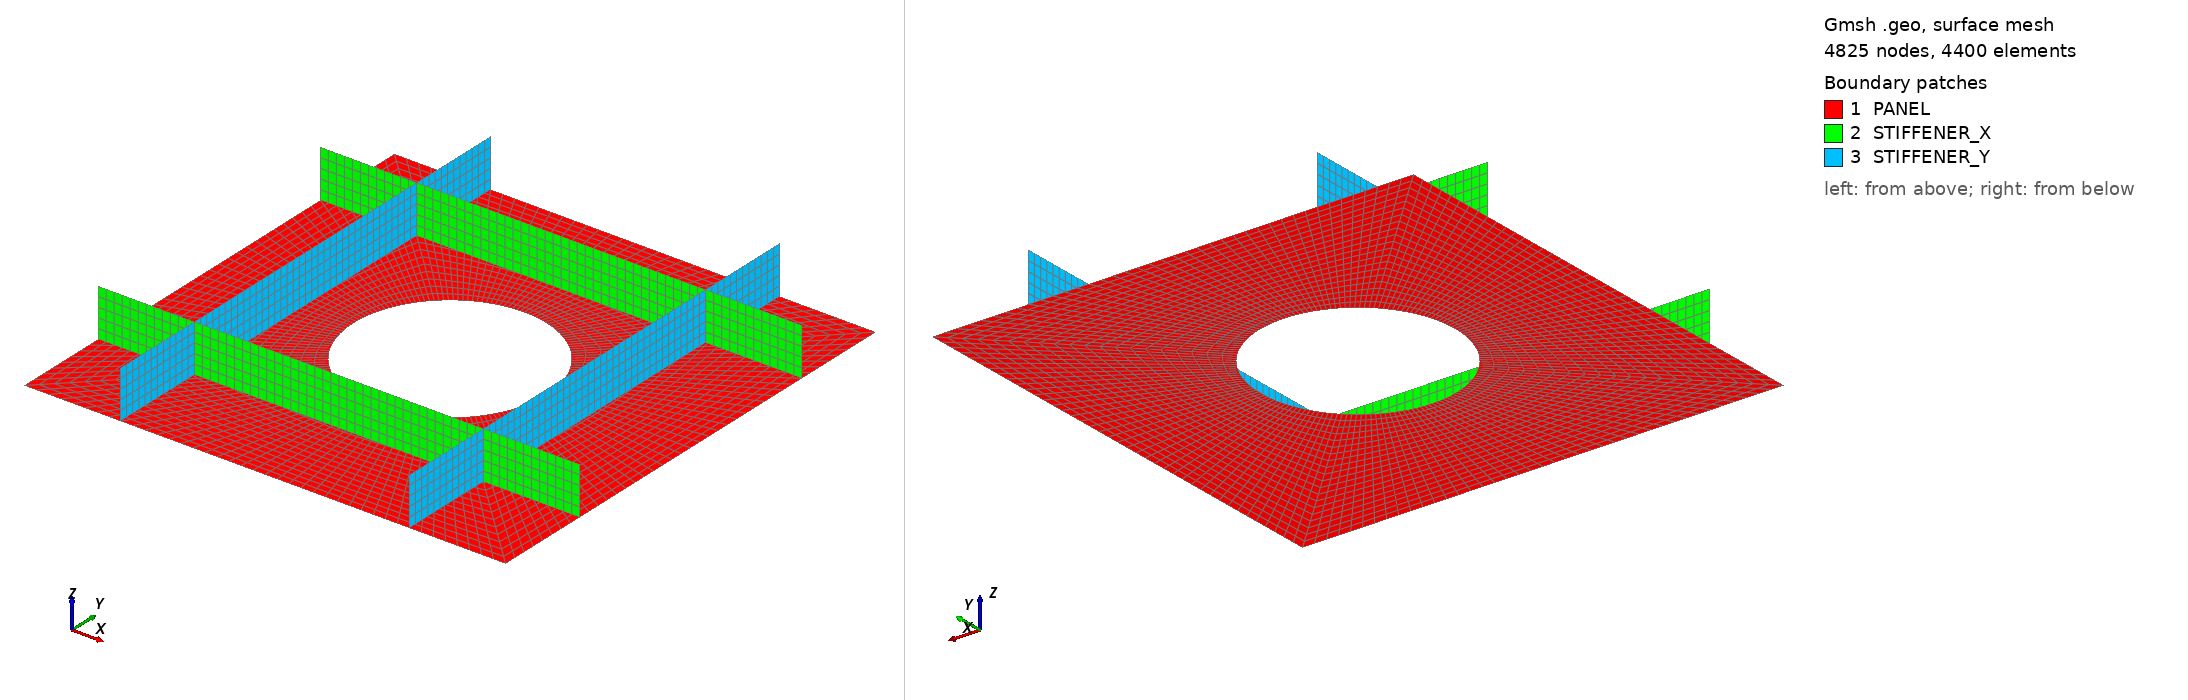

Gmsh geometry script, surface-meshed: 4825 nodes, 4400 surface elements. Boundary patches (legend numbers): 1 PANEL, 2 STIFFENER_X, 3 STIFFENER_Y. Left view from above one corner, right view from below the opposite corner. Legend entries are the model's physical surfaces. The drawing asked Gmsh for element sizes between 1% and 20% of the model's largest extent; the script's own settings can give other sizes.

=== alan2.geo (drawn) ===
a_p = 0.5;
b_p = 0.5;
x_1 = 0.1;
x_2 = 0.4;
y_1 = 0.1;
y_2 = 0.4;
x_h=0.25;
y_h=0.25;
r_h=0.1;
Point(1)={0.0,0.0,0.0};
Point(2)={a_p,0.0,0.0};
Point(3)={a_p,b_p,0.0};
Point(4)={0.0,b_p,0.0};
//
Point(5)={x_1,0.0,0.0};
Point(6)={x_2,0.0,0.0};
Point(7)={a_p,y_1,0.0};
Point(8)={a_p,y_2,0.0};
Point(9)={x_1,b_p,0.0};
Point(10)={x_2,a_p,0.0};
Point(11)={0.0,y_1,0.0};
Point(12)={0.0,y_2,0.0};
//
Point(13)={x_h,y_h,0.0};
Point(14)={x_h+r_h,y_h,0.0};
Point(15)={x_h,y_h+r_h,0.0};
Point(16)={x_h-r_h,y_h,0.0};
Point(17)={x_h,y_h-r_h,0.0};
//
Point(18)={x_h+r_h*Cos(45*Pi/180),y_h+r_h*Sin(45*Pi/180),0.0};
Point(19)={x_h+r_h*Cos(135*Pi/180),y_h+r_h*Sin(135*Pi/180),0.0};
Point(20)={x_h+r_h*Cos(225*Pi/180),y_h+r_h*Sin(225*Pi/180),0.0};
Point(21)={x_h+r_h*Cos(315*Pi/180),y_h+r_h*Sin(315*Pi/180),0.0};

Point(22)={x_h,0.0,0.0};
Point(23)={a_p,y_h,0.0};
Point(24)={x_h,b_p,0.0};
Point(25)={0.0,y_h,0.0};
//+
Circle(1) = {14, 13, 18};
//+
Circle(2) = {18, 13, 15};
//+
Circle(3) = {15, 13, 19};
//+
Circle(4) = {19, 13, 16};
//+
Circle(5) = {16, 13, 20};
//+
Circle(6) = {20, 13, 17};
//+
Circle(7) = {17, 13, 21};
//+
Circle(8) = {21, 13, 14};
//+
Line(9) = {14, 23};
//+
Line(10) = {15, 24};
//+
Line(11) = {16, 25};
//+
Line(12) = {17, 22};
//+
Line(13) = {18, 3};
//+
Line(14) = {19, 4};
//+
Line(15) = {20, 1};
//+
Line(16) = {21, 2};
//+
Line(17) = {23, 3};
//+
Line(18) = {3, 24};
//+
Line(19) = {24, 4};
//+
Line(20) = {4, 25};
//+
Line(21) = {25, 1};
//+
Line(22) = {1, 22};
//+
Line(23) = {22, 2};
//+
Line(24) = {2, 23};
//+
Line(25) = {11, 7};
//+
Line(26) = {12, 8};
//+
Line(27) = {5, 9};
//+
Line(28) = {6, 10};
//+
Curve Loop(1) = {9, 17, -13, -1};
//+
Plane Surface(1) = {1};
//+
Curve Loop(2) = {2, 10, -18, -13};
//+
Plane Surface(2) = {2};
//+
Curve Loop(3) = {10, 19, -14, -3};
//+
Plane Surface(3) = {3};
//+
Curve Loop(4) = {14, 20, -11, -4};
//+
Plane Surface(4) = {4};
//+
Curve Loop(5) = {11, 21, -15, -5};
//+
Plane Surface(5) = {5};
//+
Curve Loop(6) = {15, 22, -12, -6};
//+
Plane Surface(6) = {6};
//+
Curve Loop(7) = {12, 23, -16, -7};
//+
Plane Surface(7) = {7};
//+
Curve Loop(8) = {16, 24, -9, -8};
//+
Plane Surface(8) = {8};
//+
Transfinite Curve {9, 13, 10, 14, 11, 15, 12, 16} = 21 Using Progression 1;
//+
Transfinite Curve {17, 1, 18, 2, 19, 3, 20, 4, 21, 5, 22, 6, 23, 7, 24, 8} = 21 Using Progression 1;
//+
Transfinite Curve {28, 27, 25, 26} = 61 Using Progression 1;
//+
Transfinite Surface {1} = {14, 23, 3, 18};
//+
Transfinite Surface {2} = {3, 24, 15, 18};
//+
Transfinite Surface {3} = {24, 4, 19, 15};
//+
Transfinite Surface {4} = {4, 25, 16, 19};
//+
Transfinite Surface {5} = {25, 1, 20, 16};
//+
Transfinite Surface {6} = {20, 1, 22, 17};
//+
Transfinite Surface {7} = {17, 22, 2, 21};
//+
Transfinite Surface {8} = {21, 2, 23, 14};
//+
Recombine Surface {1, 2, 3, 4, 5, 6, 7, 8};
//+
Physical Surface("PANEL", 29) = {1, 2, 3, 4, 5, 6, 7, 8};
//+
Extrude {0, 0, 0.05} {
  Curve{25}; Curve{26}; Curve{27}; Curve{28}; Layers {5}; Recombine;
}
//+
Physical Surface("STIFFENER_X", 46) = {33, 37};
//+
Physical Surface("STIFFENER_Y", 47) = {41, 45};
